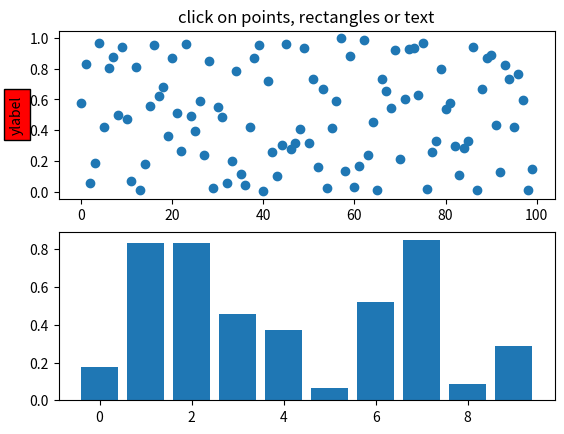

Reproduce this figure in Python.
#!/usr/bin/env python

import matplotlib.pyplot as plt
from matplotlib.lines import Line2D
from matplotlib.patches import Rectangle
from matplotlib.text import Text
import numpy as np
from numpy.random import rand


def pick_simple():
    fig, (ax1, ax2) = plt.subplots(2, 1)
    ax1.set_title('click on points, rectangles or text', picker=True)
    ax1.set_ylabel('ylabel', picker=True, bbox=dict(facecolor='red'))
    line, = ax1.plot(rand(100), 'o', picker=5)  # 5 points tolerance

    bars = ax2.bar(range(10), rand(10), picker=True)

    for label in ax2.get_xticklabels():
        label.set_picker(True)

    def onpick1(event):
        if isinstance(event.artist, Line2D):
            thisline = event.artist
            xdata = thisline.get_xdata()
            ydata = thisline.get_ydata()
            ind = event.ind
            print('onpick1 line:', np.column_stack([xdata[ind], ydata[ind]]))
        elif isinstance(event.artist, Rectangle):
            patch = event.artist
            print('onpick1 patch:', patch.get_path())
        elif isinstance(event.artist, Text):
            text = event.artist
            print('onpick1 text:', text.get_text())

    fig.canvas.mpl_connect('pick_event', onpick1)



if __name__ == '__main__':
    pick_simple()
    plt.show()
